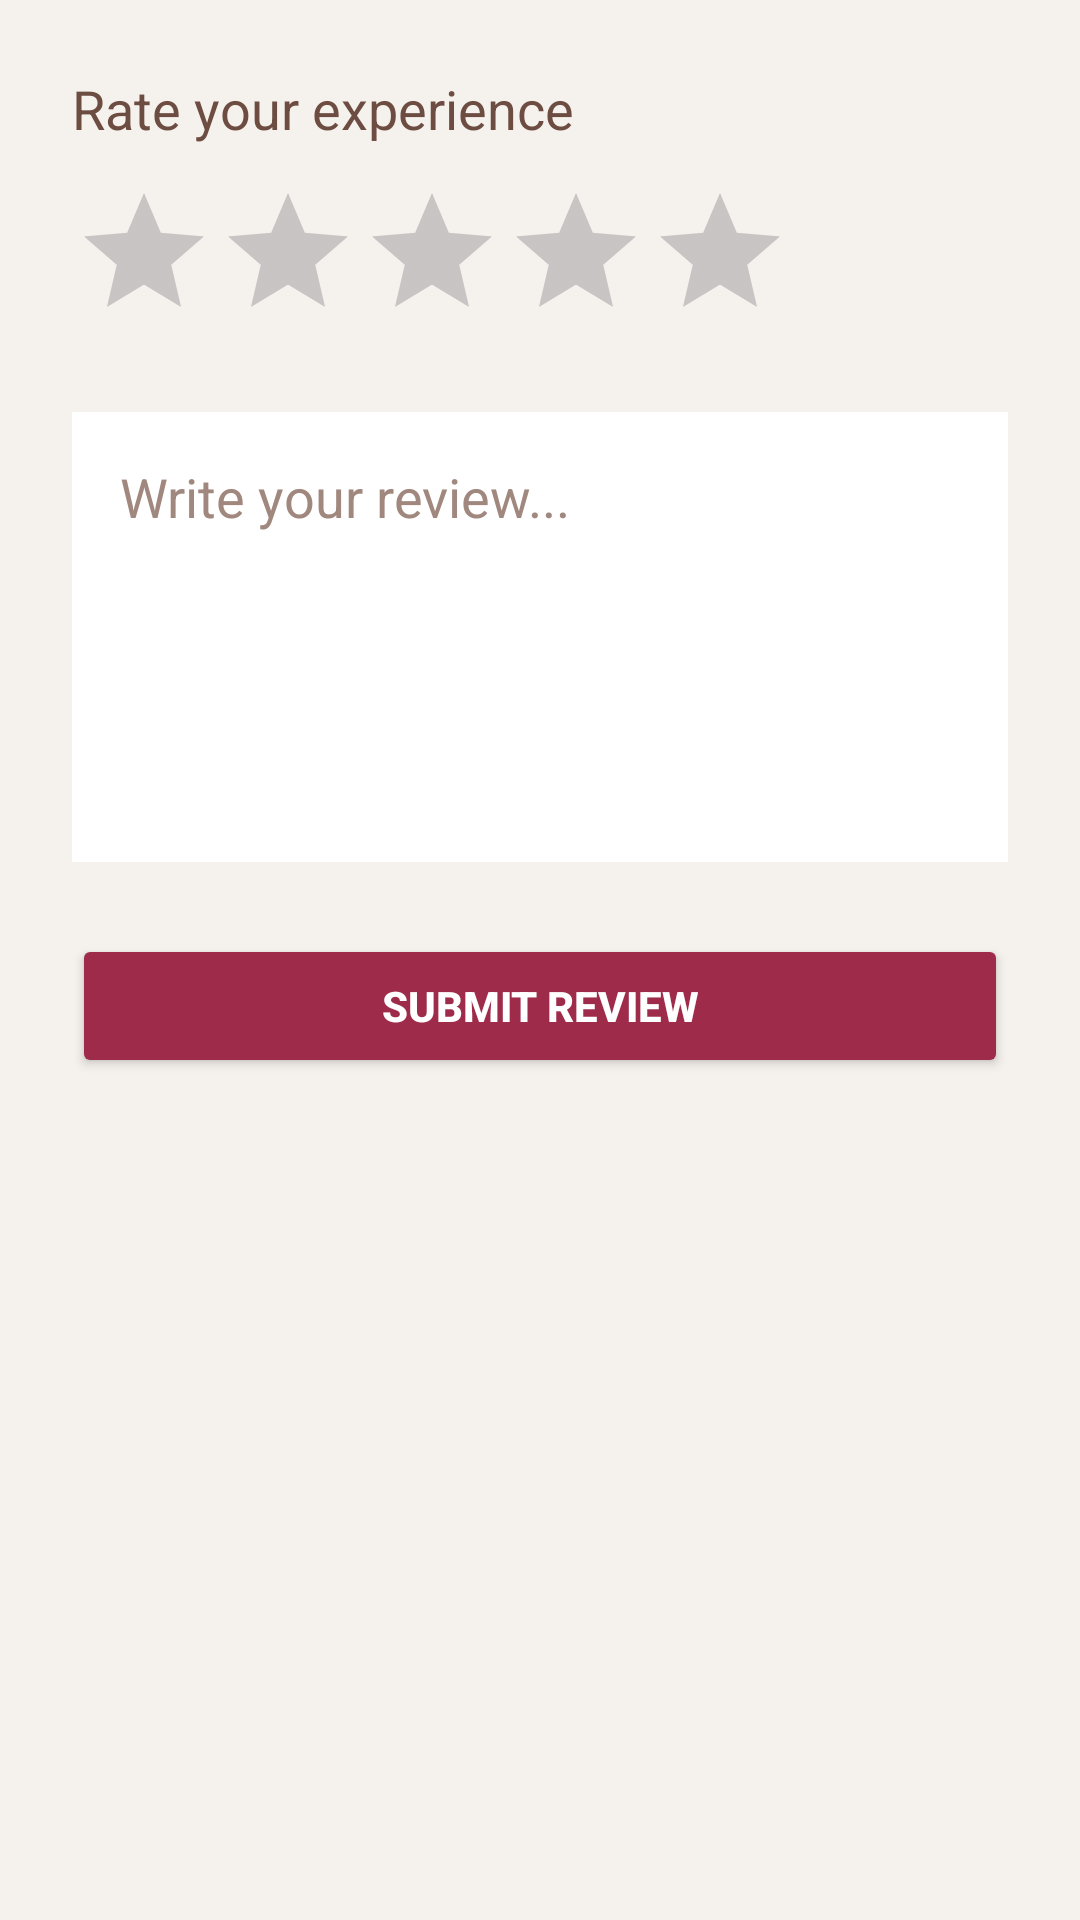

The Android layout XML behind this screen, and the referenced resources:
<!-- AndroidManifest.xml: application theme Theme.CafeShopAssignment -->
<!-- res/layout/activity_review.xml -->
<?xml version="1.0" encoding="utf-8"?>
<LinearLayout xmlns:android="http://schemas.android.com/apk/res/android"
    android:layout_width="match_parent"
    android:layout_height="match_parent"
    android:padding="24dp"
    android:orientation="vertical"
    android:background="#F5F1ED">

    <TextView
        android:layout_width="wrap_content"
        android:layout_height="wrap_content"
        android:text="Rate your experience"
        android:textSize="18sp"
        android:textColor="#6D4C41"
        android:layout_marginBottom="12dp"/>

    <RatingBar
        android:id="@+id/ratingBar"
        android:layout_width="wrap_content"
        android:layout_height="wrap_content"
        android:numStars="5"
        android:stepSize="1"
        android:layout_marginBottom="20dp"/>

    <EditText
        android:id="@+id/reviewInput"
        android:layout_width="match_parent"
        android:layout_height="150dp"
        android:hint="Write your review..."
        android:gravity="top"
        android:padding="16dp"
        android:background="#FFFFFF"
        android:textColor="#000000"
        android:textColorHint="#A1887F"/>

    <Button
        android:id="@+id/submitReviewBtn"
        android:layout_width="match_parent"
        android:layout_height="wrap_content"
        android:text="Submit Review"
        android:backgroundTint="#9E2B4A"
        android:textColor="#FFFFFF"
        android:textStyle="bold"
        android:layout_marginTop="24dp"/>
</LinearLayout>
<!-- resources referenced by this layout -->
<resources>
  <style name="Theme.CafeShopAssignment" parent="Base.Theme.CafeShopAssignment" />
  <style name="Base.Theme.CafeShopAssignment" parent="Theme.Material3.DayNight.NoActionBar">
          
          
      </style>
</resources>
